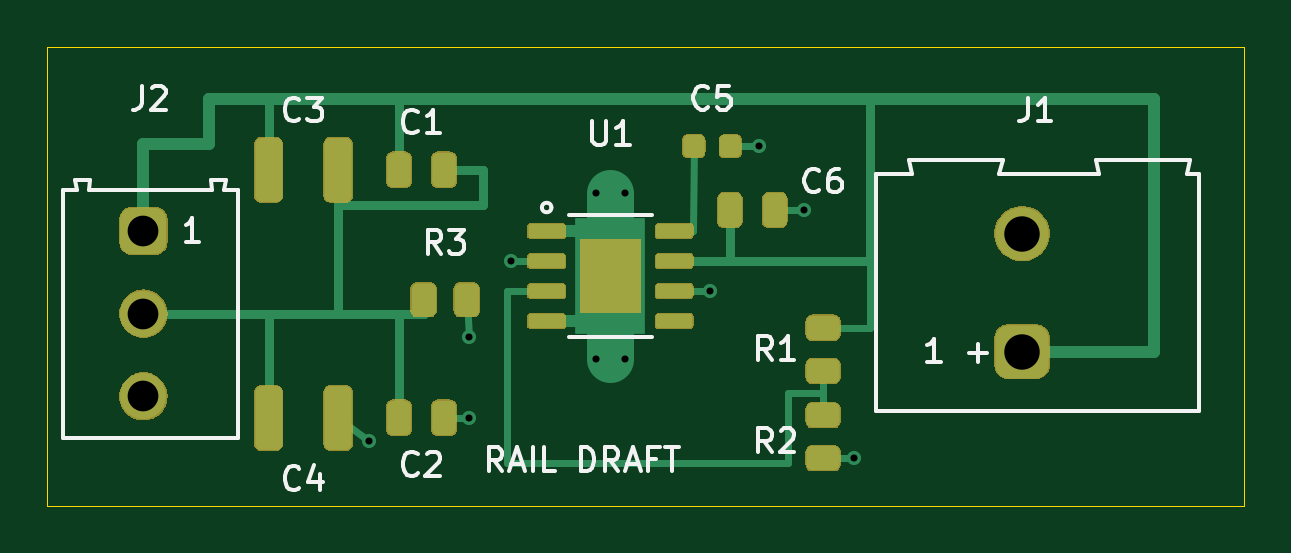
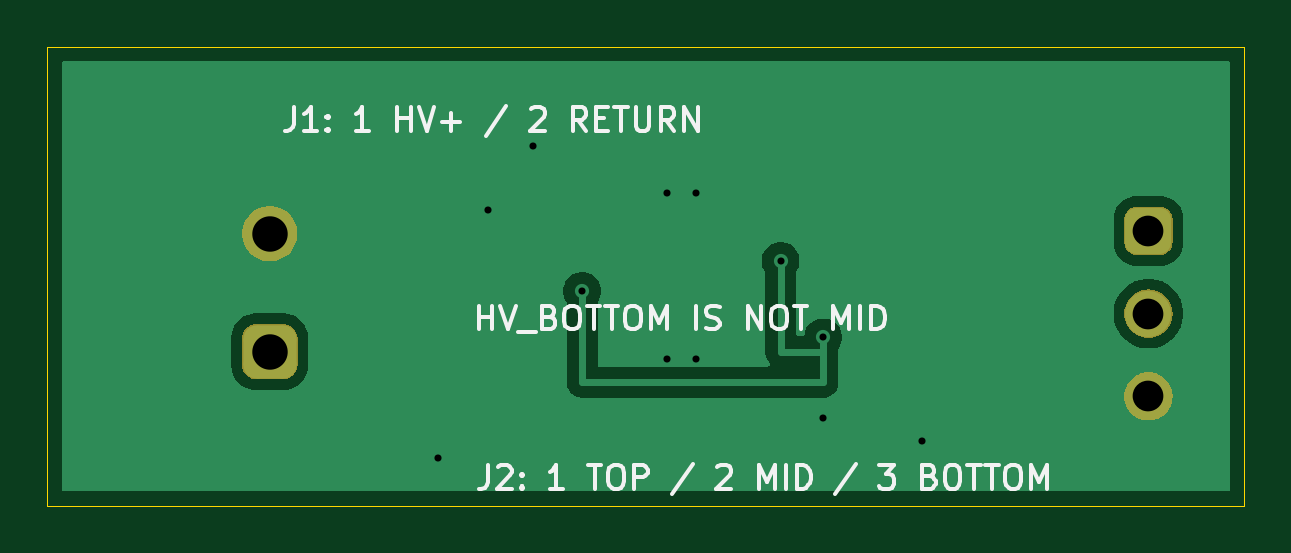
Circuit board: 9 layer files. Board 50.7 x 19.4 mm.
- bottom_copper: RailSplitter_Electrical_Draft-B_Cu.gbl (11343 bytes)
- bottom_mask: RailSplitter_Electrical_Draft-B_Mask.gbs (11230 bytes)
- bottom_silk: RailSplitter_Electrical_Draft-B_Silkscreen.gbo (17242 bytes)
- outline: RailSplitter_Electrical_Draft-Edge_Cuts.gm1 (658 bytes)
- top_copper: RailSplitter_Electrical_Draft-F_Cu.gtl (7179 bytes)
- top_mask: RailSplitter_Electrical_Draft-F_Mask.gts (43273 bytes)
- top_silk: RailSplitter_Electrical_Draft-F_Silkscreen.gto (16809 bytes)
- drill: RailSplitter_Electrical_Draft-NPTH.drl (276 bytes)
- drill: RailSplitter_Electrical_Draft-PTH.drl (712 bytes)

=== bottom_copper: RailSplitter_Electrical_Draft-B_Cu.gbl (11343 bytes, source omitted) ===
=== bottom_mask: RailSplitter_Electrical_Draft-B_Mask.gbs (11230 bytes, source omitted) ===
=== bottom_silk: RailSplitter_Electrical_Draft-B_Silkscreen.gbo (17242 bytes, source omitted) ===
=== outline: RailSplitter_Electrical_Draft-Edge_Cuts.gm1 ===
%TF.GenerationSoftware,KiCad,Pcbnew,10.0.6*%
%TF.CreationDate,2026-10-17T14:51:27-05:00*%
%TF.ProjectId,RailSplitter_Electrical_Draft,5261696c-5370-46c6-9974-7465725f456c,rev?*%
%TF.SameCoordinates,Original*%
%TF.FileFunction,Profile,NP*%
%FSLAX46Y46*%
G04 Gerber Fmt 4.6, Leading zero omitted, Abs format (unit mm)*
G04 Created by KiCad (PCBNEW 10.0.6) date 2026-10-17 14:51:27*
%MOMM*%
%LPD*%
G01*
G04 APERTURE LIST*
%TA.AperFunction,Profile*%
%ADD10C,0.050000*%
%TD*%
G04 APERTURE END LIST*
D10*
X0Y19431000D02*
X0Y0D01*
X0Y0D02*
X50673000Y0D01*
X50673000Y19431000D02*
X0Y19431000D01*
X50673000Y0D02*
X50673000Y19431000D01*
M02*

=== top_copper: RailSplitter_Electrical_Draft-F_Cu.gtl (7179 bytes, source omitted) ===
=== top_mask: RailSplitter_Electrical_Draft-F_Mask.gts (43273 bytes, source omitted) ===
=== top_silk: RailSplitter_Electrical_Draft-F_Silkscreen.gto (16809 bytes, source omitted) ===
=== drill: RailSplitter_Electrical_Draft-NPTH.drl ===
M48
; DRILL file KiCad 10.0.6 date 2026-10-17T14:51:27
; FORMAT={-:-/ absolute / metric / decimal}
; #@! TF.CreationDate,2026-10-17T14:51:27-05:00
; #@! TF.GenerationSoftware,Kicad,Pcbnew,10.0.6
; #@! TF.FileFunction,NonPlated,1,2,NPTH
FMAT,2
METRIC
%
G90
G05
M30

=== drill: RailSplitter_Electrical_Draft-PTH.drl ===
M48
; DRILL file KiCad 10.0.6 date 2026-10-17T14:51:27
; FORMAT={-:-/ absolute / metric / decimal}
; #@! TF.CreationDate,2026-10-17T14:51:27-05:00
; #@! TF.GenerationSoftware,Kicad,Pcbnew,10.0.6
; #@! TF.FileFunction,Plated,1,2,PTH
FMAT,2
METRIC
; #@! TA.AperFunction,Plated,PTH,ViaDrill
T1C0.300
; #@! TA.AperFunction,Plated,PTH,ComponentDrill
T2C1.300
; #@! TA.AperFunction,Plated,PTH,ComponentDrill
T3C1.500
%
G90
G05
T1
X13.635Y2.719
X17.835Y7.119
X17.835Y3.719
X19.635Y10.354
X23.235Y13.219
X23.235Y6.219
X24.435Y13.219
X24.435Y6.219
X28.035Y9.084
X30.135Y15.219
X32.035Y12.519
X34.135Y2.007
T2
X4.064Y11.628
X4.064Y8.128
X4.064Y4.628
T3
X41.26Y11.517
X41.26Y6.517
M30
